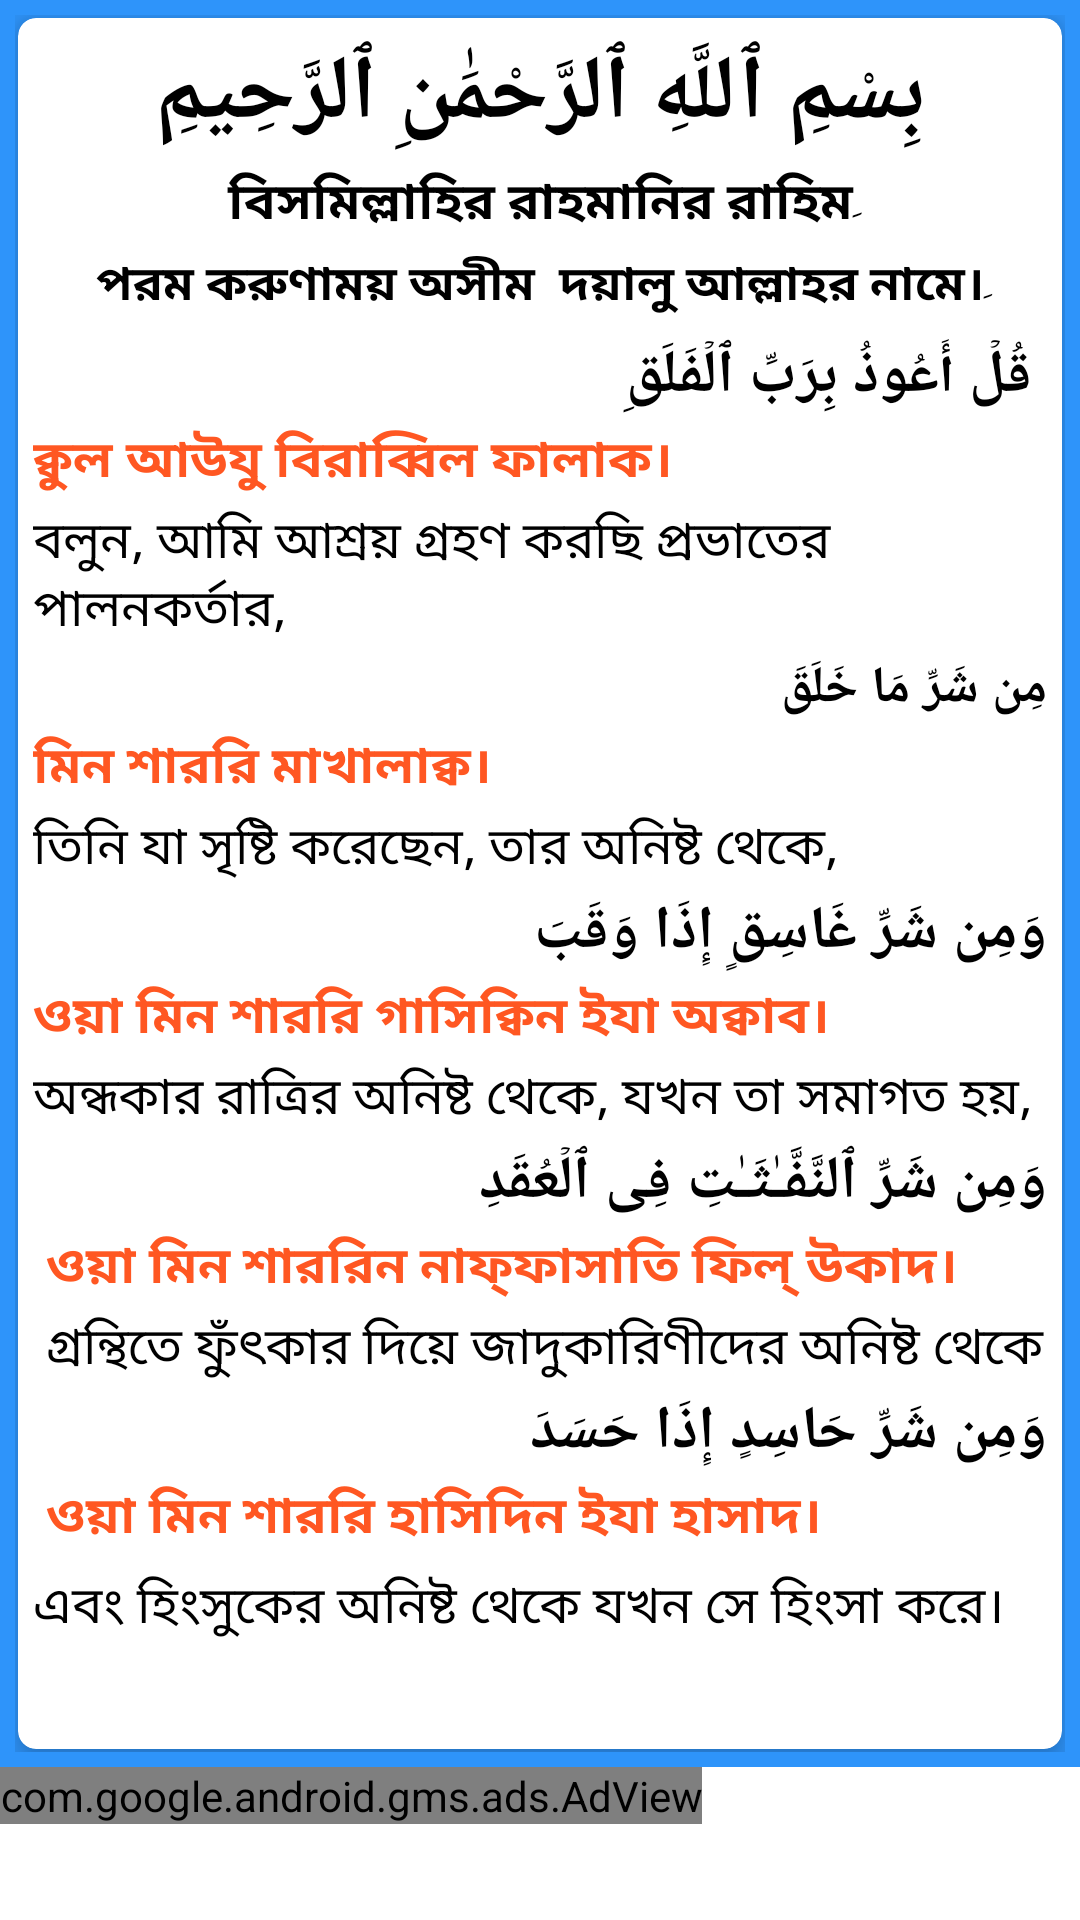

Android layout source for this screen:
<!-- AndroidManifest.xml: application theme Theme.IslamApps -->
<!-- res/layout/activity_ala_phalaka.xml -->
<?xml version="1.0" encoding="utf-8"?>
<RelativeLayout xmlns:android="http://schemas.android.com/apk/res/android"
    xmlns:app="http://schemas.android.com/apk/res-auto"
    xmlns:tools="http://schemas.android.com/tools"
    android:layout_width="match_parent"
    android:layout_height="wrap_content"
    tools:context=".AllSura.AlaPhalakaActivity">

    <LinearLayout
        android:id="@+id/sura_palak"
        android:layout_width="match_parent"
        android:layout_height="wrap_content">

        <ScrollView
            android:layout_width="match_parent"
            android:layout_height="match_parent">

            <LinearLayout
                android:layout_width="match_parent"
                android:layout_height="match_parent"
                android:background="#2E94FA"
                android:orientation="vertical"
                android:padding="5dp">

                <com.google.android.material.card.MaterialCardView
                    android:layout_width="match_parent"
                    android:layout_height="wrap_content"
                    android:layout_marginHorizontal="1dp"
                    android:layout_marginVertical="1dp"
                    app:cardCornerRadius="6dp"
                    app:cardElevation="6dp">

                    <LinearLayout
                        android:layout_width="match_parent"
                        android:layout_height="wrap_content"
                        android:orientation="vertical"
                        android:padding="5dp">

                        <TextView
                            android:layout_width="match_parent"
                            android:layout_height="wrap_content"
                            android:gravity="center"
                            android:text="بِسْمِ ٱللَّهِ ٱلرَّحْمَٰنِ ٱلرَّحِيمِ"
                            android:textColor="@color/black"
                            android:textSize="30dp"
                            android:textStyle="bold" />

                        <TextView
                            android:layout_width="match_parent"
                            android:layout_height="wrap_content"
                            android:layout_marginTop="3dp"
                            android:gravity="center"
                            android:text="বিসমিল্লাহির রাহমানির রাহিমِ"
                            android:textColor="@color/black"
                            android:textSize="17dp"
                            android:textStyle="bold" />

                        <TextView
                            android:layout_width="match_parent"
                            android:layout_height="wrap_content"
                            android:layout_marginTop="3dp"
                            android:gravity="center"
                            android:text="পরম করুণাময় অসীম  দয়ালু আল্লাহর নামে।ِ"
                            android:textColor="@color/black"
                            android:textSize="16dp"
                            android:textStyle="bold" />

                        <TextView
                            android:layout_width="match_parent"
                            android:layout_height="wrap_content"
                            android:layout_marginTop="5dp"
                            android:gravity="right"
                            android:text=" قُلۡ أَعُوذُ بِرَبِّ ٱلۡفَلَقِ"
                            android:textColor="@color/black"
                            android:textSize="20dp"
                            android:textStyle="bold" />

                        <TextView
                            android:layout_width="match_parent"
                            android:layout_height="wrap_content"
                            android:layout_marginTop="2dp"
                            android:gravity="left"
                            android:text="ক্বুল আউযু বিরাব্বিল ফালাক।"
                            android:textColor="#FF5722"
                            android:textSize="17dp"
                            android:textStyle="bold" />

                        <TextView
                            android:layout_width="match_parent"
                            android:layout_height="wrap_content"
                            android:layout_marginTop="2dp"
                            android:gravity="left"
                            android:text="বলুন, আমি আশ্রয় গ্রহণ করছি প্রভাতের পালনকর্তার,"
                            android:textColor="@color/black"
                            android:textSize="17dp" />

                        <TextView
                            android:layout_width="match_parent"
                            android:layout_height="wrap_content"
                            android:layout_marginTop="2dp"
                            android:gravity="right"
                            android:text="مِن شَرِّ مَا خَلَقَ"
                            android:textColor="@color/black"
                            android:textSize="17dp"
                            android:textStyle="bold" />

                        <TextView
                            android:layout_width="match_parent"
                            android:layout_height="wrap_content"
                            android:layout_marginTop="2dp"
                            android:gravity="left"
                            android:text="মিন শাররি মাখালাক্ব।"
                            android:textColor="#FF5722"
                            android:textSize="17dp"
                            android:textStyle="bold" />

                        <TextView
                            android:layout_width="match_parent"
                            android:layout_height="wrap_content"
                            android:layout_marginTop="2dp"
                            android:gravity="left"
                            android:text="তিনি যা সৃষ্টি করেছেন, তার অনিষ্ট থেকে,"
                            android:textColor="@color/black"
                            android:textSize="17dp" />

                        <TextView
                            android:layout_width="match_parent"
                            android:layout_height="wrap_content"
                            android:layout_marginTop="2dp"
                            android:gravity="right"
                            android:text="وَمِن شَرِّ غَاسِقٍ إِذَا وَقَبَ"
                            android:textColor="@color/black"
                            android:textSize="20dp"
                            android:textStyle="bold" />

                        <TextView
                            android:layout_width="match_parent"
                            android:layout_height="wrap_content"
                            android:layout_marginTop="2dp"
                            android:gravity="left"
                            android:text="ওয়া মিন শাররি গাসিক্বিন ইযা অক্বাব।"
                            android:textColor="#FF5722"
                            android:textSize="17dp"
                            android:textStyle="bold" />

                        <TextView
                            android:layout_width="match_parent"
                            android:layout_height="wrap_content"
                            android:layout_marginTop="2dp"
                            android:gravity="left"
                            android:text="অন্ধকার রাত্রির অনিষ্ট থেকে, যখন তা সমাগত হয়,"
                            android:textColor="@color/black"
                            android:textSize="17dp" />

                        <TextView
                            android:layout_width="match_parent"
                            android:layout_height="wrap_content"
                            android:layout_marginTop="2dp"
                            android:gravity="right"
                            android:text="وَمِن شَرِّ ٱلنَّفَّـٰثَـٰتِ فِى ٱلۡعُقَدِ"
                            android:textColor="@color/black"
                            android:textSize="20dp"
                            android:textStyle="bold" />

                        <TextView
                            android:layout_width="match_parent"
                            android:layout_height="wrap_content"
                            android:layout_marginTop="2dp"
                            android:gravity="left"
                            android:text=" ওয়া মিন শাররিন নাফ্‌ফাসাতি ফিল্‌ উকাদ।"
                            android:textColor="#FF5722"
                            android:textSize="17dp"
                            android:textStyle="bold" />

                        <TextView
                            android:layout_width="match_parent"
                            android:layout_height="wrap_content"
                            android:layout_marginTop="2dp"
                            android:gravity="left"
                            android:text=" গ্রন্থিতে ফুঁৎকার দিয়ে জাদুকারিণীদের অনিষ্ট থেকে"
                            android:textColor="@color/black"
                            android:textSize="17dp" />

                        <TextView
                            android:layout_width="match_parent"
                            android:layout_height="wrap_content"
                            android:layout_marginTop="2dp"
                            android:gravity="right"
                            android:text="وَمِن شَرِّ حَاسِدٍ إِذَا حَسَدَ "
                            android:textColor="@color/black"
                            android:textSize="20dp"
                            android:textStyle="bold" />

                        <TextView
                            android:layout_width="match_parent"
                            android:layout_height="wrap_content"
                            android:layout_marginTop="2dp"
                            android:gravity="left"
                            android:text=" ওয়া মিন শাররি হাসিদিন ইযা হাসাদ।"
                            android:textColor="#FF5722"
                            android:textSize="17dp"
                            android:textStyle="bold" />

                        <TextView
                            android:layout_width="match_parent"
                            android:layout_height="wrap_content"
                            android:layout_marginTop="5dp"
                            android:gravity="left"
                            android:text="এবং হিংসুকের অনিষ্ট থেকে যখন সে হিংসা করে। "
                            android:textColor="@color/black"
                            android:textSize="17dp"
                            android:layout_marginBottom="30dp"

                        />
                    </LinearLayout>
                </com.google.android.material.card.MaterialCardView>

            </LinearLayout>
        </ScrollView>

    </LinearLayout>

    <LinearLayout
        android:layout_width="match_parent"
        android:layout_height="wrap_content"
        android:layout_below="@id/sura_palak">

        <com.google.android.gms.ads.AdView
            xmlns:ads="http://schemas.android.com/apk/res-auto"
            android:id="@+id/adView"
            android:layout_width="wrap_content"
            android:layout_height="wrap_content"
            android:layout_centerHorizontal="true"
            android:layout_alignParentBottom="true"
            ads:adSize="BANNER"
            ads:adUnitId="ca-app-pub-5861635784906387/1336766588">
        </com.google.android.gms.ads.AdView>

    </LinearLayout>


</RelativeLayout>
<!-- resources referenced by this layout -->
<resources>
  <color name="black">#FF000000</color>
  <style name="Theme.IslamApps" parent="Theme.MaterialComponents.DayNight.DarkActionBar">
          
          <item name="colorPrimary">@color/purple_500</item>
          <item name="colorPrimaryVariant">@color/purple_700</item>
          <item name="colorOnPrimary">@color/white</item>
          
          <item name="colorSecondary">@color/teal_200</item>
          <item name="colorSecondaryVariant">@color/teal_700</item>
          <item name="colorOnSecondary">@color/black</item>
          
          <item name="android:statusBarColor" tools:targetApi="l">?attr/colorPrimaryVariant</item>
          
      </style>
  <color name="purple_500">#03A9F4</color>
  <color name="purple_700">#FF3700B3</color>
  <color name="white">#FFFFFFFF</color>
  <color name="teal_200">#03A9F4</color>
  <color name="teal_700">#FF018786</color>
</resources>
